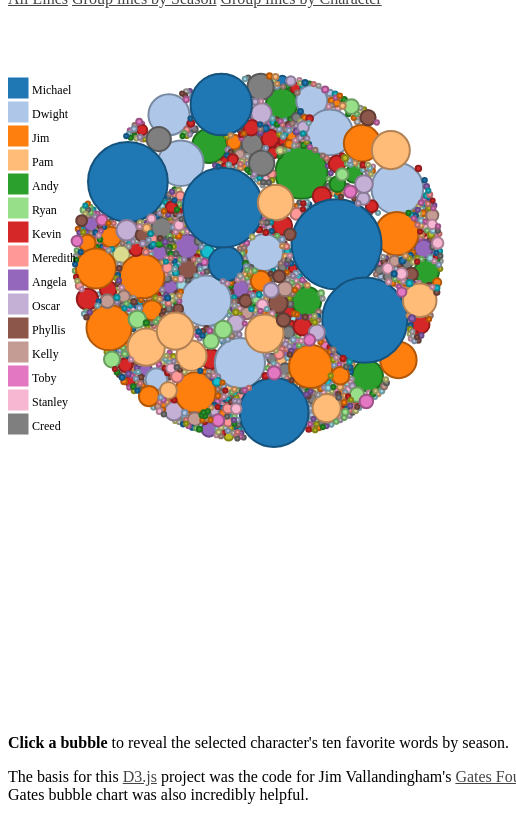
D3 v3 page, settled after 480 driven frames (8 s of simulated time); the page loaded 1 data file(s).


      window.dataLayer = window.dataLayer || [];
      function gtag(){dataLayer.push(arguments);}
      gtag('js', new Date());
      gtag('config', 'UA-117928039-1');
    

        $(document).ready(function() {
            $(document).ready(function() {
              $("#reset").hide();
              $("#reset").click(function() {
                $("#all").trigger("click");
                $("#what-she-said").hide();
                $("#info-panel").show();
              });
              $('#view_selection a').click(function() {
                var view_type = $(this).attr('id');
                $('#view_selection a').removeClass('active');
                $(this).toggleClass('active');
                toggle_view(view_type);
                return false;
              });
            });
        });
      
// ── js/details.js
function ShowTextDetails(speakerObject) {

    var mainCharacters = ["Michael", "Dwight", "Jim","Pam","Ryan","Andy","Stanley","Kevin","Meredith","Angela","Oscar","Phyllis","Kelly","Toby","Creed"];

    var margin = {top: 0, right: 20, bottom: 50, left: 100},
        width = 570 - margin.left - margin.right,
        height = 350 - margin.top - margin.bottom,
        padding = 40;

    var x = d3.scale.ordinal()
        .rangeRoundBands([0, width], .05);

    var y = d3.scale.linear()
        .range([height, 0]);

    var xAxis = d3.svg.axis()
        .scale(x)
        .tickPadding(20)
        .orient("bottom");
    
    var yAxis = d3.svg.axis()
        .scale(y)
        .orient("left")
        .ticks(5);

    var svg = d3.select("#textChart");

    svg.selectAll("*").remove();

    svg.attr("width", width + margin.left + margin.right)
        .attr("height", height + margin.top + margin.bottom)
        .append("g")
        .attr("transform", "translate(" + margin.left + "," + margin.top + ")");

    var speaker = speakerObject.speaker;
    var season = speakerObject.season;

    //Character name
    $("#character-name").html(speaker);
    $("#season-number").html("<strong>Season:</strong> " + season);
    $("#season-line-count").html("<strong>Number of lines: </strong>" + addCommas(speakerObject.value));

    $("#textChart-title").html("Top ten words");

    d3.csv("data/the-office-lines-text-by-character.csv", function(d) {
        if(d.character == speaker && d.season == season){
            return {
                word: d.word,
                order: d.order,
                frequency: +d.frequency,
                character: d.character,
                season: d.season
            };
        }
    }, function(data){
        x.domain(data.map(function(d) { return d.word; }));
        y.domain([0, d3.max(data, function(d){ return d.frequency; })]);

        svg.append("g")
            .attr("class", "x axis")
            .attr("transform", "translate(" + padding +"," + height + ")")
            .call(xAxis)
  
        svg.append("g")
            .attr("class", "y axis")
            .attr("transform","translate(" + padding + ",0)")
            .call(yAxis)

        svg.selectAll(".bar")
            .data(data)
        .enter().append("rect")
            .attr("class", "bar")
            .attr("x", function(d) { return x(d.word) + padding; })
            .attr("y", function(d) { return y(d.frequency); })
            .attr("height", function(d) { return height - y(d.frequency); })
            .attr("margin", "60px")
            .attr("width", x.rangeBand() - 10);
        
    });

}
// ── js/legend.js
function DisplayLegend(mainCharacters) {
    var color = d3.scale.ordinal().domain(mainCharacters).range(d3.scale.category20().range());
    var legendRectSize = 20;
    var legendSpacing = 4;
    var svg = d3.select("#svg_vis")

    var legend = svg.selectAll('.legend')
        .data(mainCharacters)
        .enter()
        .append('g')
        .attr('class', 'legend')
        .attr('transform', function(d, i) {
            var height = legendRectSize + legendSpacing;
            //var offset =  height * mainCharacters.length / 2;
            var horz = 0;
            var vert = i * height + 70;
            return 'translate(' + horz + ',' + vert + ')';
    });

    legend.append('rect')
        .attr('width', legendRectSize)
        .attr('height', legendRectSize)
        .style('fill', function(d, i){
            console.log(d)
            console.log('inside style fill')
            return color(d);
        })
        .style('stroke', function(d, i){
            return color(d);
        });

    legend.append('text')
        .attr('x', legendRectSize + legendSpacing)
        .attr('y', legendRectSize - legendSpacing)
        .text(function(d) { return d; });
}
// ── js/main.js
// Generated by CoffeeScript 1.8.0
(function() {
  var BubbleChart, root,
    __bind = function(fn, me){ return function(){ return fn.apply(me, arguments); }; };
  var mainCharacters = ["Michael", "Dwight", "Jim","Pam","Andy","Ryan","Kevin","Meredith","Angela","Oscar","Phyllis","Kelly","Toby","Stanley","Creed"]
  
  BubbleChart = (function() {
    function BubbleChart(data) {
      this.hide_details = __bind(this.hide_details, this);
      this.show_details = __bind(this.show_details, this);
      // season group
      this.hide_seasons = __bind(this.hide_seasons, this);
      this.display_seasons = __bind(this.display_seasons, this);
      this.move_towards_season = __bind(this.move_towards_season, this);
      this.display_by_season = __bind(this.display_by_season, this);
      // character group
      this.display_by_character = __bind(this.display_by_character, this);
      this.move_towards_character = __bind(this.move_towards_character, this);
      this.hide_characters = __bind(this.hide_characters, this);
      this.display_characters = __bind(this.display_characters, this);
      this.move_towards_center = __bind(this.move_towards_center, this);
      this.display_group_all = __bind(this.display_group_all, this);
      this.start = __bind(this.start, this);
      this.create_vis = __bind(this.create_vis, this);
      this.create_nodes = __bind(this.create_nodes, this);
      var max_val;
      this.data = data;
      this.width = 500;
      this.height = 500;      
      this.tooltip = CustomTooltip("office_tooltip", 240);
      this.center = {
        x: this.width / 2,
        y: this.height / 2
      };
      this.season_centers = {
        "1": {
          x: this.width / 3,
          y: this.height / 3
        },
        "2": {
          x: this.width / 2,
          y: this.height / 3
        },
        "3": {
          x: 2 * this.width / 3,
          y: this.height / 3
        },
        "4": {
          x: this.width / 3,
          y: this.height / 2
        },
        "5": {
          x: this.width / 2,
          y: this.height / 2
        },
        "6": {
          x: 2 * this.width / 3,
          y: this.height / 2
        },
        "7": {
          x: this.width / 3,
          y: this.height / 1.5
        },
        "8": {
          x: this.width / 2,
          y: this.height / 1.5
        },
        "9": {
          x: 2 * this.width / 3,
          y: this.height / 1.5
        }
      };
      this.character_centers = {
          "Michael" : {
            x: this.width / 3,
            y: this.height / 3
          },
          "Dwight" : {
            x: this.width / 2,
            y: this.height / 3
          },
          "Jim" : {
            x: this.width - this.width / 3,
            y: this.height / 3  
          },
          "Pam" : {
            x: this.width / 3,
            y: this.height / 2
          },
          "Andy" : {
            x: this.width / 2,
            y: this.height / 2
          },
          "Ryan" : {
            x: this.width - this.width / 3,
            y: this.height / 2
          },
          "Kevin" : {
            x: this.width - this.width / 3,
            y: this.height / 1.5
          }, 
          "Meredith": {
            x: this.width / 3,
            y: this.height / 1.5
          },
          "Angela": {
            x: this.width / 2,
            y: this.height / 1.5
          },
          "Oscar": {
            x: 2 * this.width / 5,
            y: this.height / 1.5
          },
          "Phyllis": {
            x: this.width / 4,
            y: this.height / 1.25
          },
          "Kelly": {
            x: this.width / 3,
            y: this.height / 1.25
          },
          "Toby": {
            x: this.width / 2,
            y: this.height / 1.25
          },
          "Stanley" : {
            x: this.width - this.width / 3,
            y: this.height / 1.25
          },
          "Creed": {
            x: this.width - this.width / 4,
            y: this.height / 1.25
          },
      }
      this.layout_gravity = -0.01;
      this.damper = 0.1;
      this.vis = null;
      this.nodes = [];
      this.force = null;
      this.circles = null;
      this.fill_color = d3.scale.ordinal().domain(mainCharacters).range(d3.scale.category20().range());
      max_val = d3.max(this.data, function(d) {
        return parseInt(d.count);
      });
      this.radius_scale = d3.scale.pow().exponent(0.8).domain([0, max_val]).range([2, 45]);
      this.create_nodes();
      this.create_vis();
      this.legend = DisplayLegend(mainCharacters);
    }

    BubbleChart.prototype.create_nodes = function() {
      this.data.forEach((function(_this) {
        return function(d) {
          var node;
          node = {
            id: d.id,
            radius: _this.radius_scale(parseInt(d.count)),
            value: d.count,
            speaker: d.speaker,
            season: d.season,
            x: Math.random() * 900,
            y: Math.random() * 800
          };
          return _this.nodes.push(node);
        };
      })(this));
      return this.nodes.sort(function(a, b) {
        return b.count - a.count;
      });
    };

    BubbleChart.prototype.create_vis = function() {
      var that;
      this.vis = d3.select("#vis").append("svg").attr("width", this.width).attr("height", this.height).attr("id", "svg_vis");
      this.circles = this.vis.selectAll("circle").data(this.nodes, function(d) {
        return d.id;
      });

      that = this;
      this.circles.enter().append("circle").attr("r", 0).attr("fill", (function(_this) {
        return function(d) {
          return _this.fill_color(d.speaker);
        };
      })(this)).attr("stroke-width", 2).attr("stroke", (function(_this) {
        return function(d) {
          return d3.rgb(_this.fill_color(d.speaker)).darker();
        };
      })(this)).attr("id", function(d) {
        return "bubble_" + d.id;
      }).on("mouseover", function(d, i) {
        return that.show_details(d, i, this);
      }).on("mouseout", function(d, i) {
        return that.hide_details(d, i, this);
      }).on("click", function(d, i) {
        console.log("click event", d, i)
        // jump to character details
        if(mainCharacters.includes(d.speaker)){
          $("#info-panel").hide();
          $("#reset").show();
          $("#what-she-said").show();
          ShowTextDetails(d);
        }
      });
      return this.circles.transition().duration(2000).attr("r", function(d) {
        return d.radius;
      });
    };

    BubbleChart.prototype.charge = function(d) {
      return -Math.pow(d.radius, 2.0) / 8;
    };

    BubbleChart.prototype.start = function() {
      return this.force = d3.layout.force().nodes(this.nodes).size([this.width, this.height]);
    };

    BubbleChart.prototype.display_group_all = function() {
      this.force.gravity(this.layout_gravity).charge(this.charge).friction(0.9).on("tick", (function(_this) {
        return function(e) {
          return _this.circles.each(_this.move_towards_center(e.alpha)).attr("cx", function(d) {
            return d.x;
          }).attr("cy", function(d) {
            return d.y;
          });
        };
      })(this));
      this.force.start();
      this.hide_characters();
      return this.hide_seasons();
    };

    BubbleChart.prototype.move_towards_center = function(alpha) {
      return (function(_this) {
        return function(d) {
          d.x = d.x + (_this.center.x - d.x) * (_this.damper + 0.02) * alpha;
          return d.y = d.y + (_this.center.y - d.y) * (_this.damper + 0.02) * alpha;
        };
      })(this);
    };

    BubbleChart.prototype.display_by_season = function() {
      this.force.gravity(this.layout_gravity).charge(this.charge).friction(0.9).on("tick", (function(_this) {
        return function(e) {
          return _this.circles.each(_this.move_towards_season(e.alpha)).attr("cx", function(d) {
            return d.x;
          }).attr("cy", function(d) {
            return d.y;
          });
        };
      })(this));
      this.force.start();
      this.hide_characters();
      return this.display_seasons();
    };

    BubbleChart.prototype.display_by_character = function() {
      this.force.gravity(this.layout_gravity).charge(this.charge).friction(0.9).on("tick", (function(_this) {
        return function(e) {
          return _this.circles.each(_this.move_towards_character(e.alpha)).attr("cx", function(d) {
              return d.x;
          }).attr("cy", function(d) {
              return d.y;
          });
        };
      })(this))
      this.force.start();
      this.hide_seasons();
      return this.display_characters();
    };

    BubbleChart.prototype.move_towards_season = function(alpha) {
      return (function(_this) {
        return function(d) {
          var target;
          target = _this.season_centers[d.season];
          d.x = d.x + (target.x - d.x) * (_this.damper + 0.02) * alpha * 1.1;
          return d.y = d.y + (target.y - d.y) * (_this.damper + 0.02) * alpha * 1.1;
        };
      })(this);
    };

    BubbleChart.prototype.move_towards_character = function(alpha) {
      return (function(_this) {
        return function(d) {
          var target;
          target = _this.character_centers[d.speaker];
          if(target) {
            d.x = d.x + (target.x - d.x) * (_this.damper + 0.02) * alpha * 1.1;
            return d.y = d.y + (target.y - d.y) * (_this.damper + 0.02) * alpha * 1.1;
          } else {
            //
          }
        };
      })(this);
    };

    BubbleChart.prototype.display_seasons = function() {
      var seasons, seasons_data, seasons_xy;
      seasons_xy = {
        "Season 1": [this.season_centers["1"].x - 80, this.season_centers["1"].y],
        "Season 2": [this.season_centers["2"].x - 20, this.season_centers["2"].y],
        "Season 3": [this.season_centers["3"].x + 80, this.season_centers["3"].y],
        "Season 4": [this.season_centers["4"].x - 80, this.season_centers["4"].y + 80],
        "Season 5": [this.season_centers["5"].x - 20, this.season_centers["5"].y + 80],
        "Season 6": [this.season_centers["6"].x + 80, this.season_centers["6"].y + 80],
        "Season 7": [this.season_centers["7"].x - 80, this.season_centers["7"].y + 150],
        "Season 8": [this.season_centers["8"].x - 20, this.season_centers["8"].y + 150],
        "Season 9": [this.season_centers["9"].x + 80, this.season_centers["9"].y + 150],
      };
      seasons_data = d3.keys(seasons_xy);
      seasons = this.vis.selectAll(".seasons").data(seasons_data);
      return seasons.enter().append("text").attr("class", "seasons").attr("x", (function(_this) {
        return function(d) {
          return seasons_xy[d][0];
        };
      })(this)).attr("y", (function(_this){
        return function(d) {
          return seasons_xy[d][1];
        };
      })(this)).attr("text-anchor", "middle").text(function(d) {
        return d;
      });
    };

    BubbleChart.prototype.display_characters = function() {
        var characters, characters_data, characters_xy;
        characters_xy = {
            "Michael": [this.character_centers["Michael"].x - 40, this.character_centers["Michael"].y - 120],
            "Dwight": [this.character_centers["Dwight"].x, this.character_centers["Dwight"].y - 120],
            "Jim": [this.character_centers["Jim"].x + 40, this.character_centers["Jim"].y - 120],
            "Pam": [this.character_centers["Pam"].x - 40, this.character_centers["Pam"].y],
            "Andy": [this.character_centers["Andy"].x, this.character_centers["Andy"].y],
            "Ryan": [this.character_centers["Ryan"].x + 40, this.character_centers["Ryan"].y],
            "Kevin": [this.character_centers["Kevin"].x + 40, this.character_centers["Kevin"].y + 40],
            "Meredith": [this.character_centers["Meredith"].x - 40, this.character_centers["Meredith"].y + 40],
            "Angela" : [this.character_centers["Angela"].x + 20, this.character_centers["Angela"].y + 40],
            "Oscar" : [this.character_centers["Oscar"].x, this.character_centers["Oscar"].y + 40],
            "Phyllis" : [this.character_centers["Phyllis"].x - 40, this.character_centers["Phyllis"].y + 50],
            "Kelly" : [this.character_centers["Kelly"].x - 20, this.character_centers["Kelly"].y + 50],
            "Toby" : [this.character_centers["Toby"].x, this.character_centers["Toby"].y + 50],
            "Stanley": [this.character_centers["Stanley"].x + 20, this.character_centers["Stanley"].y + 50],
            "Creed" : [this.character_centers["Creed"].x + 40, this.character_centers["Creed"].y + 50]
          };
        characters_data = d3.keys(characters_xy);
        characters = this.vis.selectAll(".characters").data(characters_data);
        return characters.enter().append("text").attr("class", "characters").attr("x", (function(_this) {
          return function(d) {
            
            return characters_xy[d][0];
          };
        })(this)).attr("y", (function(_this){
          return function(d) {
            return characters_xy[d][1];
          };
        })(this)).attr("text-anchor", "middle").text(function(d) {
          return d;
        });
      };

    BubbleChart.prototype.hide_seasons = function() {
      var seasons;
      return seasons = this.vis.selectAll(".seasons").remove();
    };

    BubbleChart.prototype.hide_characters = function() {
      var characters;
      return characters = this.vis.selectAll(".characters").remove();
    };

    BubbleChart.prototype.show_details = function(data, i, element) {
      var content;
      d3.select(element).attr("stroke", "black");
      content = "<span class=\"name\">Speaker:</span><span class=\"value\"> " + data.speaker + "</span><br/>";
      content += "<span class=\"name\">Number of lines:</span><span class=\"value\"> " + (addCommas(data.value)) + "</span><br/>";
      content += "<span class=\"name\">Season:</span><span class=\"value\"> " + data.season + "</span>";
      return this.tooltip.showTooltip(content, d3.event);
    };

    BubbleChart.prototype.hide_details = function(data, i, element) {
      d3.select(element).attr("stroke", (function(_this) {
        return function(d) {
          return d3.rgb(_this.fill_color(d.speaker)).darker();
        };
      })(this));
      return this.tooltip.hideTooltip();
    };

    return BubbleChart;

  })();

  root = typeof exports !== "undefined" && exports !== null ? exports : this;

  $(function() {
    var chart, render_vis;
    chart = null;
    render_vis = function(csv) {
      chart = new BubbleChart(csv);
      chart.start();
      return root.display_all();
    };
    root.display_all = (function(_this) {
      return function() {
        return chart.display_group_all();
      };
    })(this);
    root.display_season = (function(_this) {
      return function() {
        return chart.display_by_season();
      };
    })(this);
    root.display_character = (function(_this) {
        return function() {
          return chart.display_by_character();
        };
      })(this);
    root.toggle_view = (function(_this) {
      return function(view_type) {
        if (view_type === 'season') {
          $(".legend").hide();
          $("#reset").show();
          return root.display_season();
        } 
        else if (view_type === 'character') {
          $(".legend").hide();
          $("#reset").show();
          return root.display_character();
        } else {
          $(".legend").show();
          return root.display_all();
        }
      };
    })(this);
    return d3.csv("data/the-office-counts-by-season.csv", render_vis);
  });

}).call(this);

// ── js/plugins.js
window.log=function(){log.history=log.history||[];log.history.push(arguments);if(this.console){arguments.callee=arguments.callee.caller;var a=[].slice.call(arguments);(typeof console.log==="object"?log.apply.call(console.log,console,a):console.log.apply(console,a))}};
(function(b){function c(){}for(var d="assert,count,debug,dir,dirxml,error,exception,group,groupCollapsed,groupEnd,info,log,timeStamp,profile,profileEnd,time,timeEnd,trace,warn".split(","),a;a=d.pop();){b[a]=b[a]||c}})((function(){try
{console.log();return window.console;}catch(err){return window.console={};}})());



// ── js/script.js
function addCommas(nStr)
{
	nStr += '';
	x = nStr.split('.');
	x1 = x[0];
	x2 = x.length > 1 ? '.' + x[1] : '';
	var rgx = /(\d+)(\d{3})/;
	while (rgx.test(x1)) {
		x1 = x1.replace(rgx, '$1' + ',' + '$2');
	}
	return x1 + x2;
}

























// ── js/tooltip.js
function CustomTooltip(tooltipId, width){
	var tooltipId = tooltipId;
	$("body").append("<div class='tooltip' id='"+tooltipId+"'></div>");
	
	if(width){
		$("#"+tooltipId).css("width", width);
	}
	
	hideTooltip();
	
	function showTooltip(content, event){
		$("#"+tooltipId).html(content);
		$("#"+tooltipId).show();
		
		updatePosition(event);
	}
	
	function hideTooltip(){
		$("#"+tooltipId).hide();
	}
	
	function updatePosition(event){
		var ttid = "#"+tooltipId;
		var xOffset = 20;
		var yOffset = 10;
		
		 var ttw = $(ttid).width();
		 var tth = $(ttid).height();
		 var wscrY = $(window).scrollTop();
		 var wscrX = $(window).scrollLeft();
		 var curX = (document.all) ? event.clientX + wscrX : event.pageX;
		 var curY = (document.all) ? event.clientY + wscrY : event.pageY;
		 var ttleft = ((curX - wscrX + xOffset*2 + ttw) > $(window).width()) ? curX - ttw - xOffset*2 : curX + xOffset;
		 if (ttleft < wscrX + xOffset){
		 	ttleft = wscrX + xOffset;
		 } 
		 var tttop = ((curY - wscrY + yOffset*2 + tth) > $(window).height()) ? curY - tth - yOffset*2 : curY + yOffset;
		 if (tttop < wscrY + yOffset){
		 	tttop = curY + yOffset;
		 } 
		 $(ttid).css('top', tttop + 'px').css('left', ttleft + 'px');
	}
	
	return {
		showTooltip: showTooltip,
		hideTooltip: hideTooltip,
		updatePosition: updatePosition
	}
}


### data: data/the-office-counts-by-season.csv
id, speaker, season, count
0, (Pam's mom) Heleen, 6, 1
1, 3rd Athlead Employee, 9, 1
2, 4th Athlead Employee, 9, 1
3, A.J., 5, 8
4, AJ, 5, 8
5, AJ, 7, 15
6, Aaron Rodgers, 9, 4
7, Abby, 2, 19
8, Actor, 2, 3
9, Actress, 2, 1
10, Ad guy 1, 4, 12
11, Ad guy 2, 4, 6
12, Air Force recruiter, 4, 2
13, Alan, 3, 8
14, Alan, 6, 12
15, Albiny, 2, 2
16, Alex, 5, 10
17, Alice, 9, 19
18, All, 2, 1
19, All, 3, 1
20, All, 4, 7
21, All, 5, 2
22, All, 6, 2
23, All, 7, 18
24, All, 8, 15
25, All, 9, 16
26, All Girls, 4, 1
27, All but Oscar, 7, 1
28, All the Men, 2, 1
29, Alonzo, 8, 1
30, Alyssa, 2, 1
31, Amanda, 8, 1
32, Amy, 4, 3
33, Andy, 3, 391
34, Andy, 4, 223
35, Andy, 5, 497
36, Andy, 6, 538
37, Andy, 7, 557
38, Andy, 8, 1125
39, Andy, 9, 637
40, Andy & Erin, 6, 2
41, Andy & Erin, 8, 1
42, Andy & Michael, 3, 2
43, Andy & Michael, 6, 1
44, Andy & Walter, 8, 3
45, Andy and Darryl, 8, 3
46, Andy and Dwight, 6, 5
47, Andy and Erin, 7, 1
48, Andy and Jim, 3, 4
49, Andy and Michael, 3, 1
50, Andy, Creed, Kevin, Kelly, 4, 5
51, Andy, Creed, Kevin, Kelly, Darryl, 4, 1
52, Andy, Darryl & Officer Foley, 8, 1
53, Andy/Oscar, 8, 1
54, Andy/Pam, 8, 1
55, Andy/Stanley, 8, 1
56, Angel, 7, 1
57, Angela, 1, 32
58, Angela, 2, 162
59, Angela, 3, 243
... 1,126 more rows